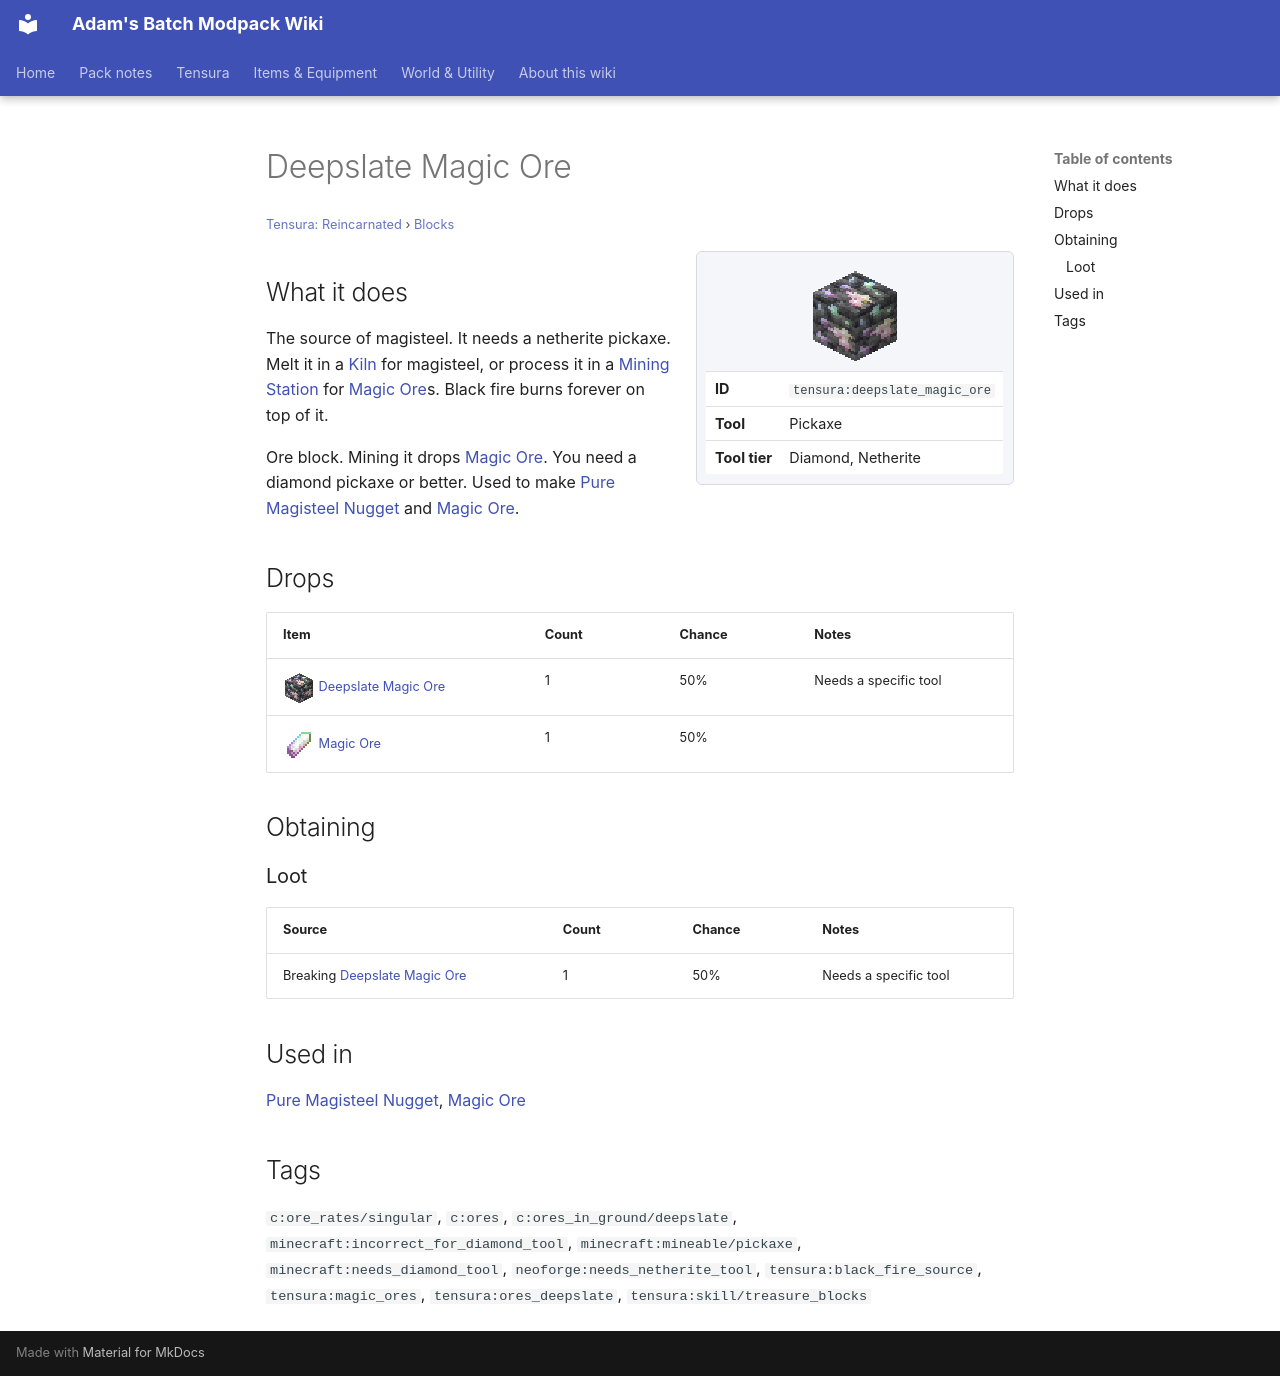

repository: Proteus-Nell/Adams-Batch-MC-Modpack-Wiki · page: tensura-reincarnated/blocks/deepslate-magic-ore/index.html · generator: mkdocs

# Deepslate Magic Ore

<small>[Tensura: Reincarnated](../index.md) &rsaquo; [Blocks](index.md)</small>

<div class="infobox" markdown>

![Deepslate Magic Ore](../../assets/icons/tensura/item/deepslate_magic_ore.png)

| | |
|---|---|
| **ID** | `tensura:deepslate_magic_ore` |
| **Tool** | Pickaxe |
| **Tool tier** | Diamond, Netherite |

</div>

## What it does

The source of magisteel. It needs a netherite pickaxe. Melt it in a [Kiln](kiln.md) for magisteel, or process it in a [Mining Station](mining-station.md) for [Magic Ore](../items/materials/magic-ore-shard.md)s. Black fire burns forever on top of it.

Ore block. Mining it drops [Magic Ore](../items/materials/magic-ore-shard.md). You need a diamond pickaxe or better. Used to make [Pure Magisteel Nugget](../items/materials/pure-magisteel-nugget.md) and [Magic Ore](../items/materials/magic-ore-shard.md).

## Drops

| Item | Count | Chance | Notes |
|---|---|---|---|
| ![](../../assets/icons/tensura/item/deepslate_magic_ore.png) [Deepslate Magic Ore](deepslate-magic-ore.md) | 1 | 50% | Needs a specific tool |
| ![](../../assets/icons/tensura/item/magic_ore_shard.png) [Magic Ore](../items/materials/magic-ore-shard.md) | 1 | 50% |  |

## Obtaining

### Loot

| Source | Count | Chance | Notes |
|---|---|---|---|
| Breaking [Deepslate Magic Ore](deepslate-magic-ore.md) | 1 | 50% | Needs a specific tool |

## Used in

[Pure Magisteel Nugget](../items/materials/pure-magisteel-nugget.md), [Magic Ore](../items/materials/magic-ore-shard.md)

## Tags

`c:ore_rates/singular`, `c:ores`, `c:ores_in_ground/deepslate`, `minecraft:incorrect_for_diamond_tool`, `minecraft:mineable/pickaxe`, `minecraft:needs_diamond_tool`, `neoforge:needs_netherite_tool`, `tensura:black_fire_source`, `tensura:magic_ores`, `tensura:ores_deepslate`, `tensura:skill/treasure_blocks`
